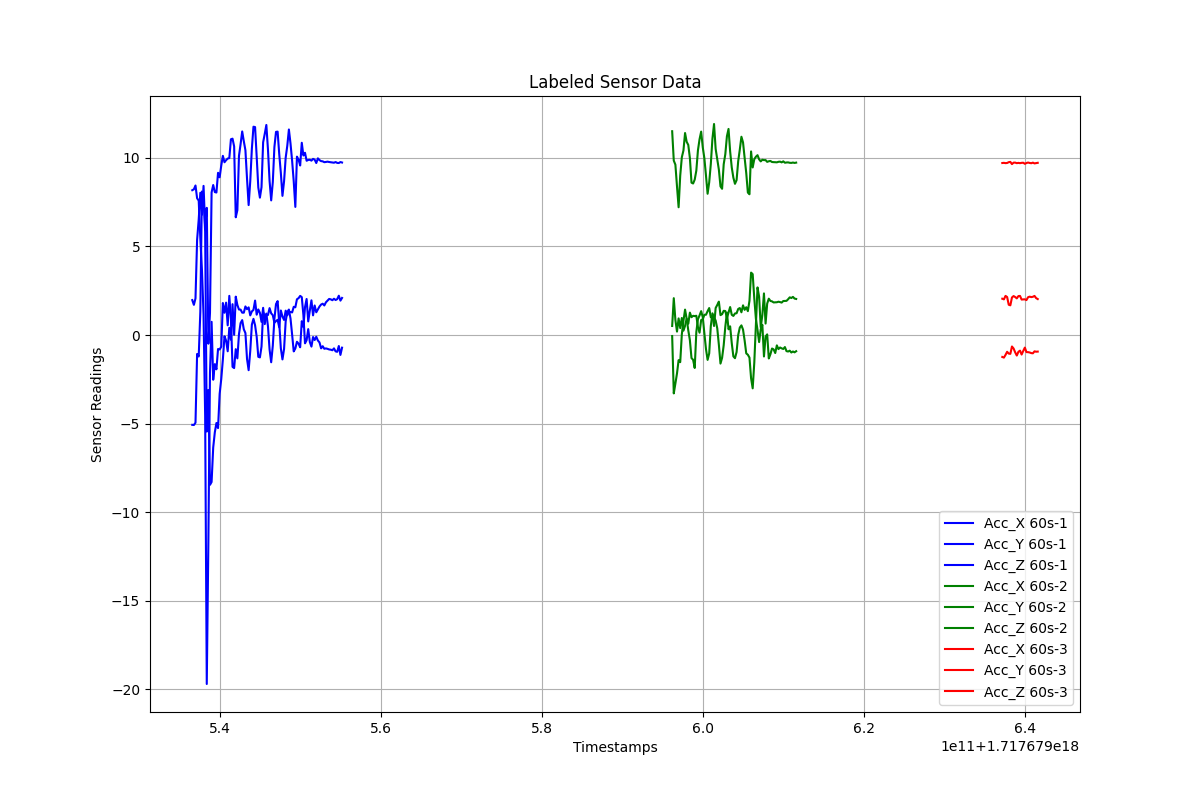

The file beside this chart, header and first rows:
Timestamps, Acc_X, Acc_Y, Acc_Z, Label
1.7176795366008044e+18, -5.072, 8.174, 1.97, 60s-1
1.7176795368008044e+18, -5.081, 8.224, 1.702, 60s-1
1.7176795370008044e+18, -4.952, 8.439, 2.068, 60s-1
1.7176795372008044e+18, -1.07, 7.72, 5.369, 60s-1
1.7176795374008044e+18, -1.214, 7.585, 6.522, 60s-1
1.7176795376008044e+18, 1.308, 5.458, 8.028, 60s-1
1.7176795378008044e+18, 8.098, 3.694, 6.784, 60s-1
1.7176795380008044e+18, 7.733, 1.135, 8.417, 60s-1
1.7176795382008044e+18, 5.834, -4.567, 6.113, 60s-1
1.7176795384008044e+18, -5.453, -19.7, 7.178, 60s-1
1.7176795386008044e+18, -3.105, -11.61, -0.4915, 60s-1
1.7176795388008044e+18, -8.458, -2.139, 1.256, 60s-1
1.7176795390008044e+18, -8.296, 0.7444, 8.048, 60s-1
1.7176795392008044e+18, -6.35, -2.525, 8.466, 60s-1
1.7176795394008044e+18, -5.495, -1.643, 8.068, 60s-1
1.7176795396008044e+18, -4.967, -1.937, 8.042, 60s-1
1.7176795398008044e+18, -5.256, -0.7895, 9.156, 60s-1
1.7176795400008044e+18, -3.328, -0.8176, 8.902, 60s-1
1.7176795402008044e+18, -2.482, -0.6593, 9.564, 60s-1
1.7176795404008044e+18, -1.377, 1.805, 10.11, 60s-1
1.7176795406008044e+18, -0.07165, 1.257, 9.751, 60s-1
1.7176795408008044e+18, -0.3156, 1.827, 9.867, 60s-1
1.7176795410008044e+18, -0.9181, 0.5471, 9.96, 60s-1
1.7176795412008044e+18, 0.4053, 2.21, 9.985, 60s-1
1.7176795414008044e+18, -0.2708, 0.8918, 11.05, 60s-1
1.7176795416008044e+18, 1.739, -1.8, 11.08, 60s-1
1.7176795418008044e+18, 0.01017, -1.866, 10.64, 60s-1
1.7176795420008044e+18, 2.165, -0.8, 6.645, 60s-1
1.7176795422008044e+18, 1.697, -1.318, 7.045, 60s-1
1.7176795424008044e+18, 1.438, 0.04984, 10.11, 60s-1
1.7176795426008044e+18, 1.434, 0.6724, 10.77, 60s-1
1.7176795428008044e+18, 1.26, 0.8412, 11.49, 60s-1
1.7176795430008044e+18, 1.259, 0.3229, 10.94, 60s-1
1.7176795432008044e+18, 1.612, 0.1091, 10.43, 60s-1
1.7176795434008044e+18, 1.458, -1.35, 8.823, 60s-1
1.7176795436008044e+18, 1.56, -1.986, 7.334, 60s-1
1.7176795438008044e+18, 1.107, -0.9064, 8.676, 60s-1
1.7176795440008044e+18, 1.331, 0.5844, 10.51, 60s-1
1.7176795442008044e+18, 1.419, 0.912, 11.76, 60s-1
1.7176795444008044e+18, 1.943, 0.5507, 11.74, 60s-1
1.7176795446008044e+18, 1.146, -0.09913, 10.07, 60s-1
1.7176795448008044e+18, 1.443, -1.232, 8.328, 60s-1
1.7176795450008044e+18, 1.249, -1.265, 7.754, 60s-1
1.7176795452008044e+18, 0.7404, -0.6521, 8.347, 60s-1
1.7176795454008044e+18, 1.535, 1.285, 10.88, 60s-1
1.7176795456008044e+18, 0.6145, 1.009, 11.35, 60s-1
1.7176795458008044e+18, 1.096, 1.21, 11.86, 60s-1
1.7176795460008044e+18, 1.131, 0.4952, 10.48, 60s-1
1.7176795462008044e+18, 1.518, -0.8174, 8.699, 60s-1
1.7176795464008044e+18, 1.222, -1.539, 7.599, 60s-1
1.7176795466008044e+18, 1.12, -0.6038, 8.625, 60s-1
1.7176795468008044e+18, 0.6917, 0.9148, 10.61, 60s-1
1.7176795470008044e+18, 0.7883, 1.747, 11.47, 60s-1
1.7176795472008044e+18, 0.8571, 1.913, 11.48, 60s-1
1.7176795474008044e+18, 0.4358, 0.6685, 10.21, 60s-1
1.7176795476008044e+18, 1.384, -0.7506, 9.146, 60s-1
1.7176795478008044e+18, 1.042, -1.378, 7.854, 60s-1
1.7176795480008044e+18, 0.8494, -0.7914, 8.68, 60s-1
1.7176795482008044e+18, 1.375, 0.7725, 10.01, 60s-1
1.7176795484008044e+18, 1.114, 1.302, 10.68, 60s-1
... 135 more rows
